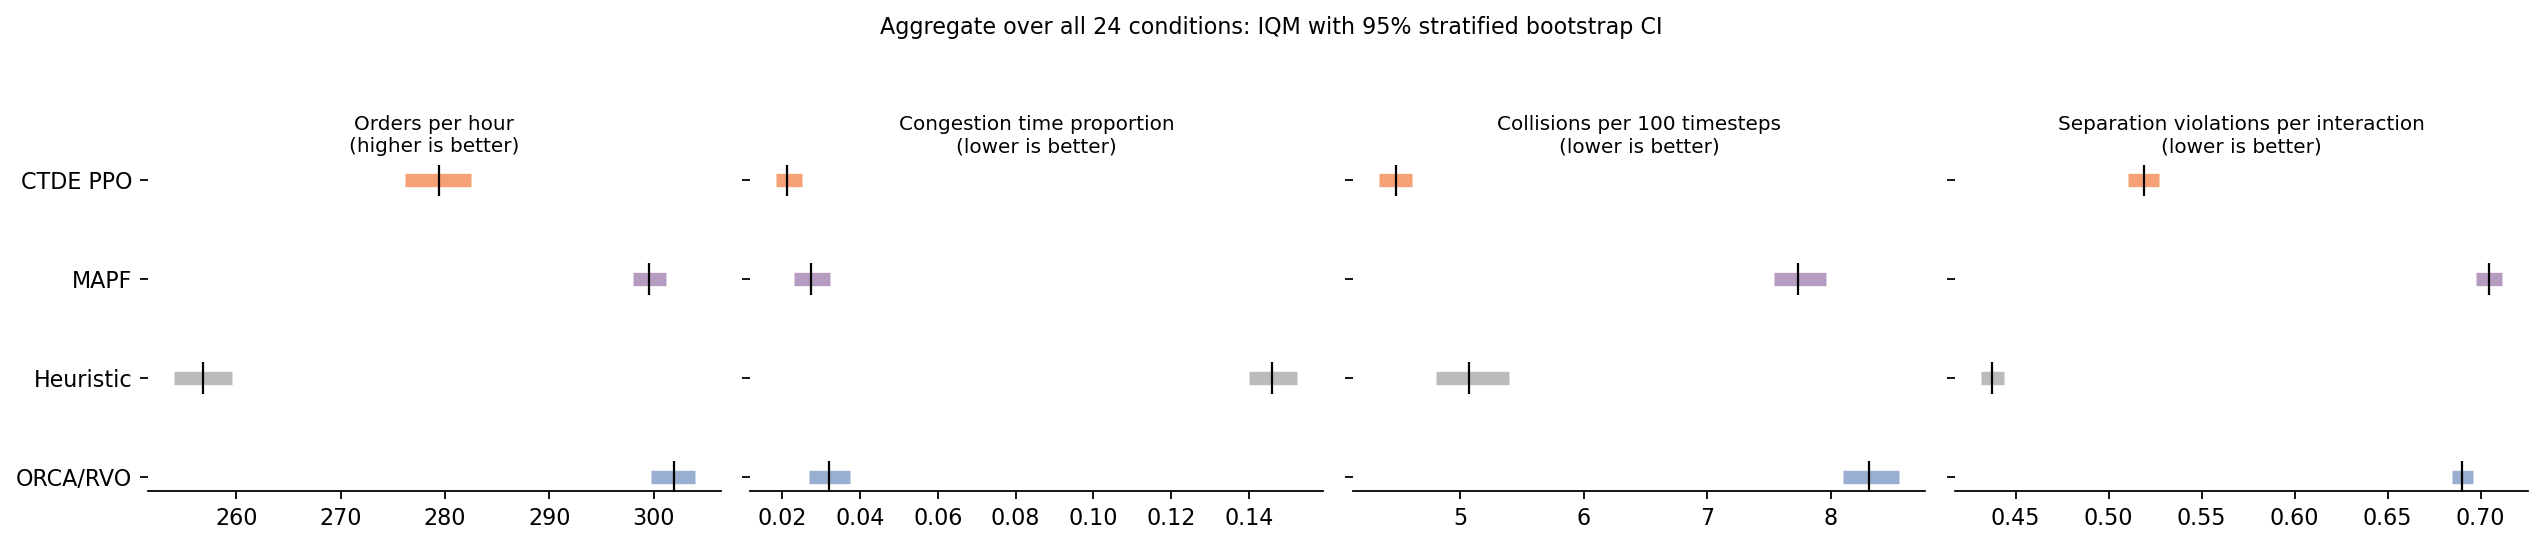

Data behind this chart, as committed beside it:
algo, orders_per_hour, orders_per_hour_lo, orders_per_hour_hi, congestion_prop, congestion_prop_lo, congestion_prop_hi, collision_rate_100, collision_rate_100_lo, collision_rate_100_hi, violations_per_interaction, violations_per_interaction_lo, violations_per_interaction_hi
heuristic, 256.9, 254, 259.6, 0.1458, 0.14, 0.1523, 5.073, 4.809, 5.395, 0.4373, 0.4314, 0.4436
mapf, 299.6, 298, 301.2, 0.02733, 0.02304, 0.03237, 7.733, 7.538, 7.961, 0.7046, 0.6975, 0.7112
orca, 301.9, 299.7, 303.9, 0.03195, 0.02695, 0.03732, 8.305, 8.094, 8.551, 0.6902, 0.6845, 0.6957
ppo, 279.4, 276.2, 282.5, 0.02135, 0.01849, 0.02506, 4.48, 4.341, 4.615, 0.5191, 0.5106, 0.5271
